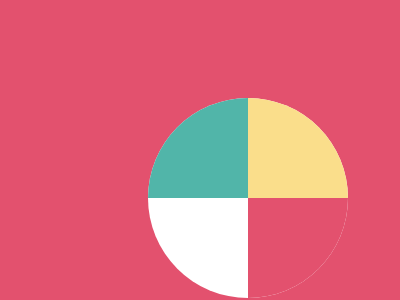

Give the HTML and CSS whose rendering is this image.

<!DOCTYPE html>
<html lang="en">
<head>
    <meta charset="UTF-8">
    <meta http-equiv="X-UA-Compatible" content="IE=edge">
    <meta name="viewport" content="width=device-width, initial-scale=1.0">
    <title>Document</title>
    <style>
        *{
          position:absolute;
        }
        body{
          background-color:#E3516E;
        }
        
        .circle{
          width:200px;
          height:200px;
          border-radius:100%;
          background-color:#fff;
          top:40px;
          left:90px;
          margin: 50px;
          
        }
        
        #a{
           width:100px;
          height:100px;
          
          background-color:#51B5A9;
          border-top-left-radius:100%;
           
          
        }
         #b{
           width:100px;
          height:100px;
          left:100px;
          background-color:#FADE8B;
          border-top-left-radius:100%;
          transform:rotate(90deg);
       }
          #c{
           width:100px;
          height:100px;
          left:100px;
          top:100px;
          background-color:#E3516E;
          border-top-left-radius:100%;
          transform:rotate(180deg);
       }
        
        
      </style>
      
</head>
<body>
    <div class="circle">
        <div id="a"></div>
        <div id="b"></div>
        <div id="c"></div>
          <div id="d"></div>
      </div>
</body>
</html>